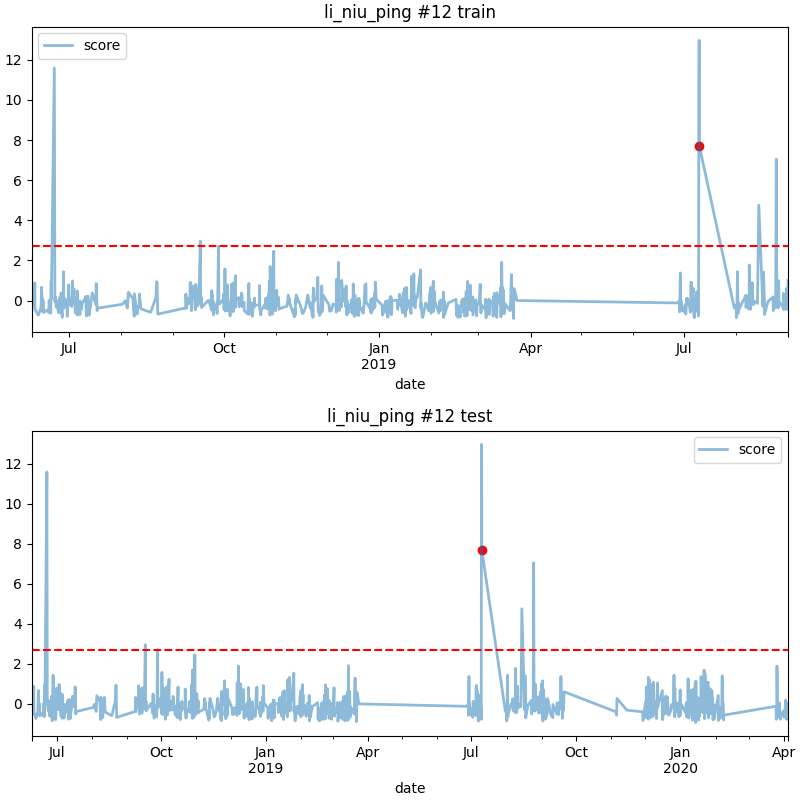

The table this chart was drawn from, first rows:
date, score
2019-07-10 05:00, 7.7
